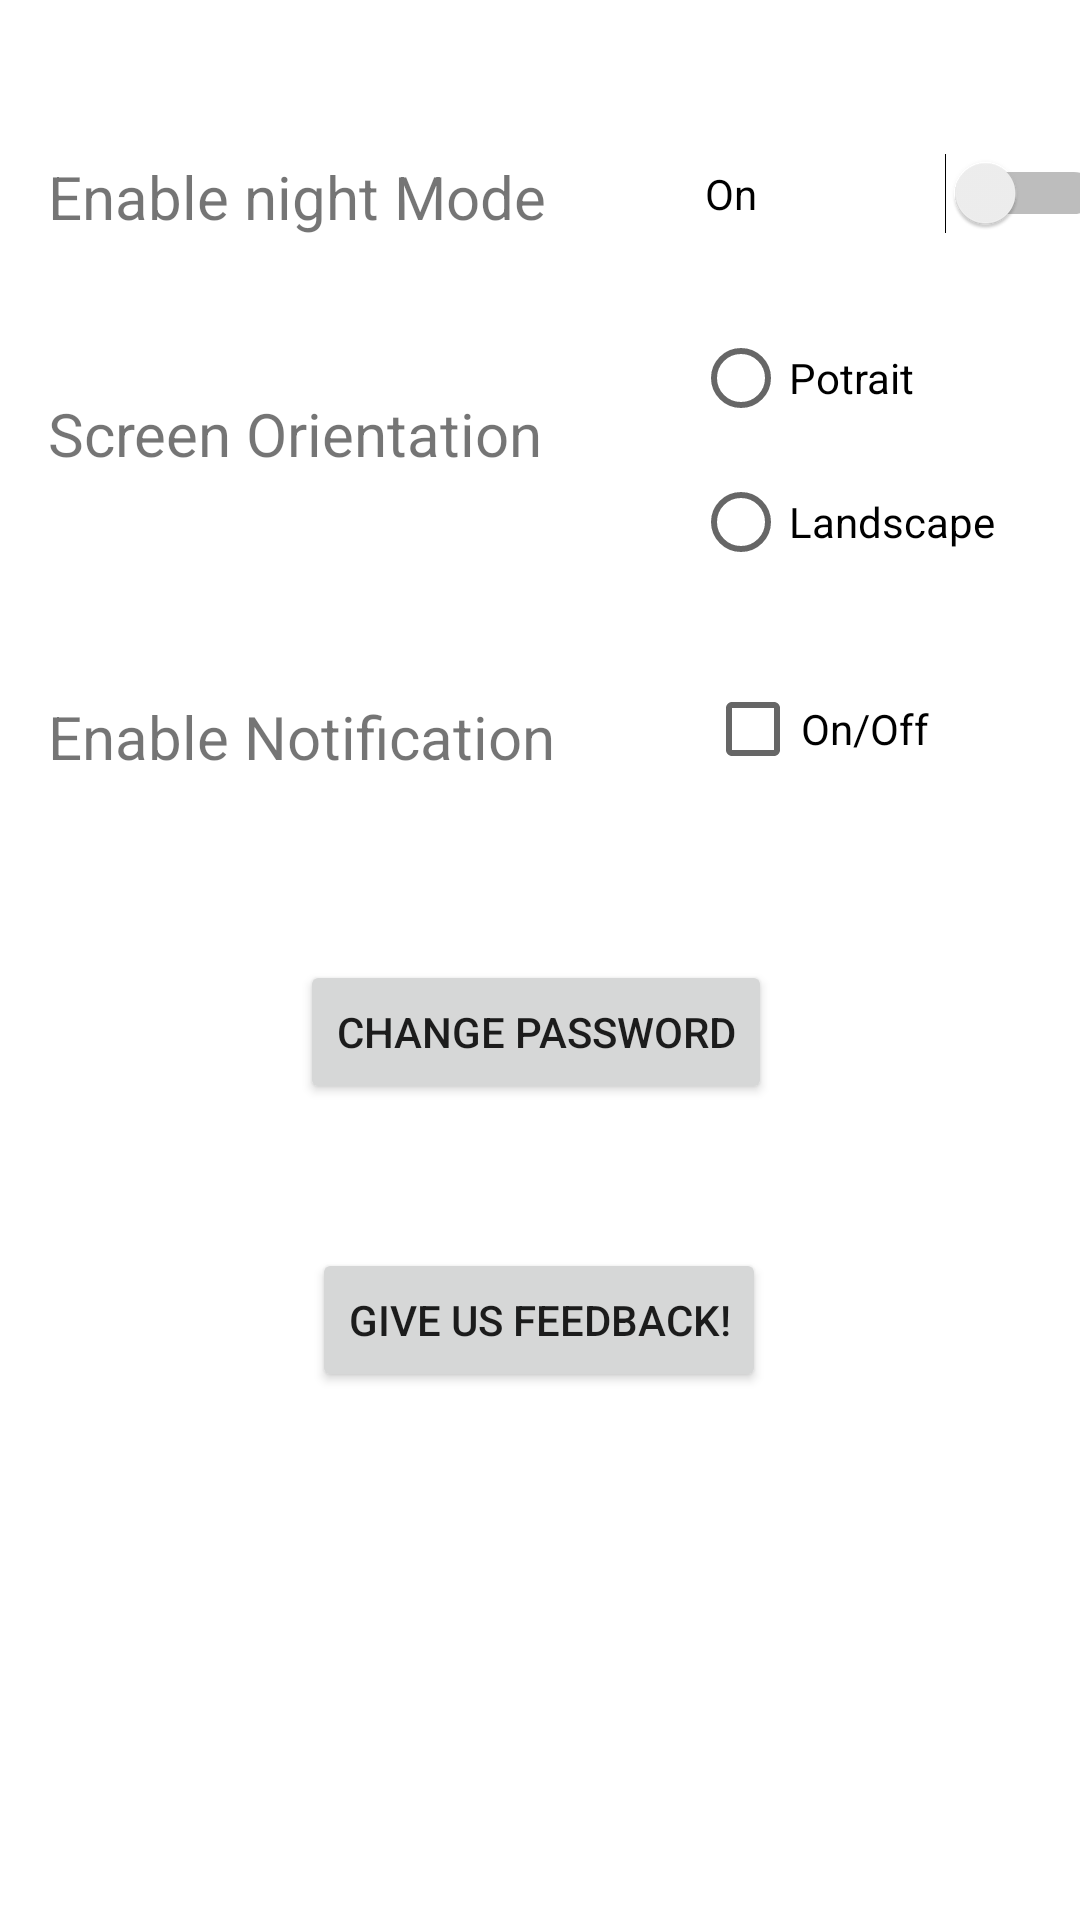

Android layout source for this screen:
<!-- AndroidManifest.xml: application theme Theme.SmartParking -->
<!-- res/layout/fragment_settings.xml -->
<?xml version="1.0" encoding="utf-8"?>
<androidx.constraintlayout.widget.ConstraintLayout xmlns:android="http://schemas.android.com/apk/res/android"
    xmlns:app="http://schemas.android.com/apk/res-auto"
    xmlns:tools="http://schemas.android.com/tools"
    android:id="@+id/setting"
    android:layout_width="match_parent"
    android:layout_height="match_parent"
    tools:context=".FragmentSettings">

    

    <TextView
        android:id="@+id/textView33"
        android:layout_width="195dp"
        android:layout_height="50dp"
        android:layout_marginStart="16dp"
        android:layout_marginTop="52dp"
        android:text="@string/enable_night_mode"
        android:textSize="20sp"
        app:layout_constraintStart_toStartOf="parent"
        app:layout_constraintTop_toTopOf="parent" />

    <Switch
        android:id="@+id/night_mode_switch"
        android:layout_width="134dp"
        android:layout_height="41dp"
        android:layout_marginStart="235dp"
        android:layout_marginTop="44dp"
        android:text="@string/on"
        app:layout_constraintStart_toEndOf="@+id/textView33"
        app:layout_constraintStart_toStartOf="parent"
        app:layout_constraintTop_toTopOf="parent"
        tools:ignore="UseSwitchCompatOrMaterialXml" />

    <TextView
        android:id="@+id/orientation_title"
        android:layout_width="195dp"
        android:layout_height="50dp"
        android:layout_marginStart="16dp"
        android:layout_marginTop="131dp"
        android:text="@string/screen_orientation"
        android:textSize="20sp"
        app:layout_constraintStart_toStartOf="parent"
        app:layout_constraintTop_toTopOf="parent" />

    <RadioGroup
        android:id="@+id/orientation"
        android:layout_width="119dp"
        android:layout_height="106dp"
        android:layout_marginStart="231dp"
        android:layout_marginTop="102dp"
        android:orientation="vertical"
        app:layout_constraintStart_toStartOf="parent"
        app:layout_constraintTop_toTopOf="parent">

        <RadioButton
            android:id="@+id/potrait"
            android:layout_width="wrap_content"
            android:layout_height="wrap_content"
            android:text="@string/potrait" />

        <RadioButton
            android:id="@+id/landscape"
            android:layout_width="wrap_content"
            android:layout_height="wrap_content"
            android:text="@string/landscape" />
    </RadioGroup>

    <TextView
        android:id="@+id/notification_title"
        android:layout_width="195dp"
        android:layout_height="50dp"
        android:layout_marginStart="16dp"
        android:layout_marginTop="232dp"
        android:text="@string/enable_notification"
        android:textSize="20sp"
        app:layout_constraintStart_toStartOf="parent"
        app:layout_constraintTop_toTopOf="parent" />

    <CheckBox
        android:id="@+id/notification_switch"
        android:layout_width="129dp"
        android:layout_height="46dp"
        android:layout_marginStart="235dp"
        android:layout_marginTop="220dp"
        android:text="@string/on_off"
        app:layout_constraintStart_toStartOf="parent"
        app:layout_constraintTop_toTopOf="parent" />

    <Button
        android:id="@+id/settings_change_password_button"
        android:layout_width="wrap_content"
        android:layout_height="wrap_content"
        android:layout_marginStart="100dp"
        android:layout_marginTop="320dp"
        android:text="@string/change_password"
        app:layout_constraintStart_toStartOf="parent"
        app:layout_constraintTop_toTopOf="parent" />

    <Button
        android:id="@+id/give_feedback_button"
        android:layout_width="wrap_content"
        android:layout_height="wrap_content"
        android:layout_marginStart="104dp"
        android:layout_marginTop="416dp"
        android:text="@string/give_us_feedback"
        app:layout_constraintStart_toStartOf="parent"
        app:layout_constraintTop_toTopOf="parent" />
</androidx.constraintlayout.widget.ConstraintLayout>
<!-- resources referenced by this layout -->
<resources>
  <string name="change_password">Change Password</string>
  <string name="enable_night_mode">Enable night Mode</string>
  <string name="enable_notification">Enable Notification</string>
  <string name="give_us_feedback">Give us Feedback!</string>
  <string name="landscape">Landscape</string>
  <string name="on">On</string>
  <string name="on_off">On/Off</string>
  <string name="potrait">Potrait</string>
  <string name="screen_orientation">Screen Orientation</string>
  <style name="Theme.SmartParking" parent="Theme.MaterialComponents.DayNight.DarkActionBar">
          
          <item name="colorPrimary">#03A9F4</item>
          <item name="colorPrimaryVariant">@color/purple_700</item>
          <item name="colorOnPrimary">@color/black</item>
          
          <item name="colorSecondary">@color/teal_200</item>
          <item name="colorSecondaryVariant">@color/teal_700</item>
          <item name="colorOnSecondary">@color/black</item>
          
          <item name="android:statusBarColor">?attr/colorPrimary</item>
          
      </style>
  <!-- not gathered from this repository: default colours our renderer supplied (Android Studio template values) -->
  <color name="purple_700">#FF3700B3</color>
  <color name="teal_200">#FF03DAC5</color>
  <color name="teal_700">#FF018786</color>
  <color name="black">#FF000000</color>
</resources>
